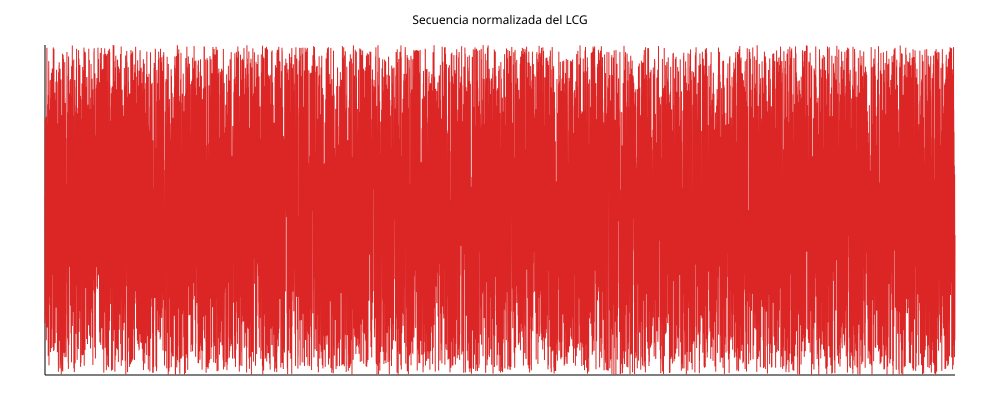

Data behind this chart, as committed beside it:
n, X_n, U_n
1, 2349356777, 0.547
2, 675099444, 0.1572
3, 2852472067, 0.6641
4, 3044910726, 0.7089
5, 3342847021, 0.7783
6, 3060481960, 0.7126
7, 1923489511, 0.4478
8, 1136496410, 0.2646
9, 765301681, 0.1782
10, 3264280924, 0.76
11, 992101643, 0.231
12, 2730612462, 0.6358
13, 3106386293, 0.7233
14, 3365180496, 0.7835
15, 451042159, 0.105
16, 3090338306, 0.7195
17, 1491233145, 0.3472
18, 1120240772, 0.2608
19, 1143424531, 0.2662
20, 808719446, 0.1883
21, 1804877757, 0.4202
22, 4258299384, 0.9915
23, 2137925879, 0.4978
24, 2574807530, 0.5995
25, 617216065, 0.1437
26, 3522393260, 0.8201
27, 1259628571, 0.2933
28, 1486225086, 0.346
29, 1612355333, 0.3754
30, 1970379936, 0.4588
31, 3275466623, 0.7626
32, 1184501458, 0.2758
33, 2796249097, 0.6511
34, 1548184020, 0.3605
35, 3052260131, 0.7107
36, 249378342, 0.05806
37, 1794365261, 0.4178
38, 3642658888, 0.8481
39, 2273376007, 0.5293
40, 2685880506, 0.6254
41, 3200368849, 0.7451
42, 4085384188, 0.9512
43, 3409678123, 0.7939
44, 1152604814, 0.2684
45, 125640853, 0.02925
46, 2807167216, 0.6536
47, 3023583119, 0.704
48, 912506786, 0.2125
49, 1957444249, 0.4558
50, 2172117796, 0.5057
51, 3263812659, 0.7599
52, 3237350390, 0.7538
53, 1018663645, 0.2372
54, 3453646488, 0.8041
55, 1352632599, 0.3149
56, 1214714762, 0.2828
57, 3824020833, 0.8903
58, 3398543180, 0.7913
59, 3840457275, 0.8942
60, 3325487710, 0.7743
... 9,940 more rows
